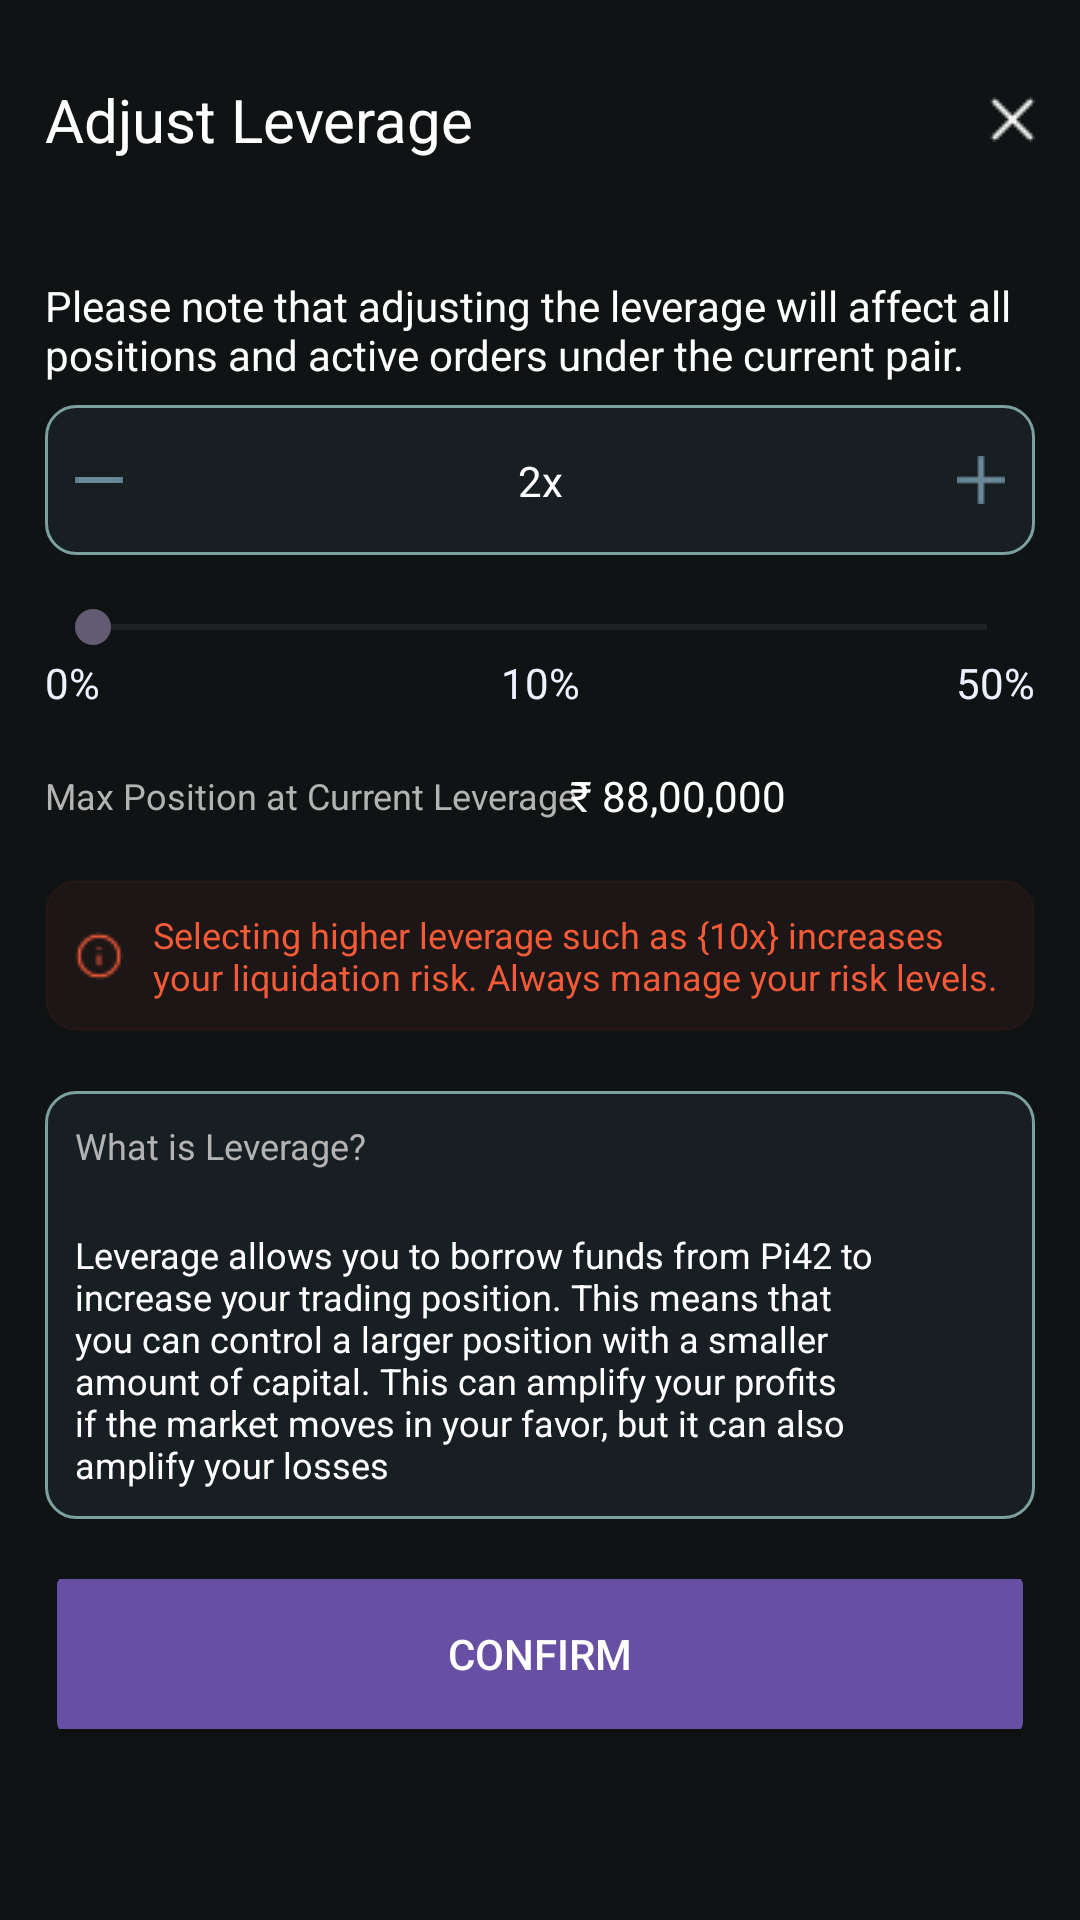

Android layout source for this screen:
<!-- AndroidManifest.xml: application theme Theme.ProfitLossApp -->
<!-- res/layout/adjust_leverage.xml -->
<?xml version="1.0" encoding="utf-8"?>
<androidx.constraintlayout.widget.ConstraintLayout xmlns:android="http://schemas.android.com/apk/res/android"
    xmlns:app="http://schemas.android.com/apk/res-auto"
    xmlns:tools="http://schemas.android.com/tools"
    android:layout_width="match_parent"
    android:layout_height="match_parent"
    android:background="#101314"
    android:padding="15dp">

    <TextView
        android:id="@+id/tv_cross"
        android:layout_width="match_parent"
        android:layout_height="50dp"
        android:drawableEnd="@drawable/cross_icon"
        android:gravity="center|fill"
        android:text="Adjust Leverage"
        android:textColor="@color/white"
        android:textSize="20sp"
        app:layout_constraintEnd_toEndOf="parent"
        app:layout_constraintStart_toStartOf="parent"
        app:layout_constraintTop_toTopOf="parent" />

    <TextView
        android:id="@+id/tv_note1"
        android:layout_width="match_parent"
        android:layout_height="50dp"
        android:layout_marginTop="20dp"
        android:gravity="center|fill"
        android:text="Please note that adjusting the leverage will affect all positions and active orders under the current pair."
        android:textColor="@color/white"
        app:layout_constraintEnd_toEndOf="parent"
        app:layout_constraintStart_toStartOf="parent"
        app:layout_constraintTop_toBottomOf="@+id/tv_cross" />

    <androidx.constraintlayout.widget.ConstraintLayout
        android:id="@+id/cl_realize_amt"
        android:layout_width="0dp"
        android:layout_height="50dp"
        android:background="@drawable/bg_tv_fill_border"
        android:padding="10dp"
        app:layout_constraintEnd_toEndOf="parent"
        app:layout_constraintStart_toStartOf="parent"
        app:layout_constraintTop_toBottomOf="@+id/tv_note1">

        <ImageView
            android:id="@+id/imgBtnMinusAdjustLev"
            android:layout_width="wrap_content"
            android:layout_height="wrap_content"
            android:clickable="true"
            android:contentDescription="Minus to adjust leverage"
            android:focusable="true"
            android:src="@drawable/minus"
            app:layout_constraintBottom_toBottomOf="parent"
            app:layout_constraintStart_toStartOf="parent"
            app:layout_constraintTop_toTopOf="parent" />

        <TextView
            android:id="@+id/tv_rupelogo"
            android:layout_width="wrap_content"
            android:layout_height="wrap_content"
            android:gravity="center"
            android:text="2x"
            android:textColor="@color/white"
            android:textSize="14sp"
            app:layout_constraintBottom_toBottomOf="parent"
            app:layout_constraintEnd_toEndOf="parent"
            app:layout_constraintStart_toStartOf="parent"
            app:layout_constraintTop_toTopOf="parent" />

        <ImageView
            android:id="@+id/imgBtnPlusAdjustLev"
            android:layout_width="wrap_content"
            android:layout_height="wrap_content"
            android:clickable="true"
            android:contentDescription="Plus to adjust leverage"
            android:focusable="true"
            android:src="@drawable/plus"
            app:layout_constraintBottom_toBottomOf="parent"
            app:layout_constraintEnd_toEndOf="parent"
            app:layout_constraintTop_toTopOf="parent" />

    </androidx.constraintlayout.widget.ConstraintLayout>

    <SeekBar
        android:id="@+id/seekBar_adjust_leverage"
        android:layout_width="0dp"
        android:layout_height="wrap_content"
        android:layout_marginTop="15dp"
        android:max="50"
        android:progress="0"
        android:outlineSpotShadowColor="@color/white"
        app:layout_constraintEnd_toEndOf="@+id/cl_realize_amt"
        app:layout_constraintStart_toStartOf="@+id/cl_realize_amt"
        app:layout_constraintTop_toBottomOf="@+id/cl_realize_amt" />

    <TextView
        android:id="@+id/tv_0percent"
        android:layout_width="wrap_content"
        android:layout_height="wrap_content"
        android:text="0%"
        android:textColor="#EBF1FF"
        android:textSize="14sp"
        app:layout_constraintStart_toStartOf="@+id/seekBar_adjust_leverage"
        app:layout_constraintTop_toBottomOf="@+id/seekBar_adjust_leverage" />

    <TextView
        android:id="@+id/tv_10percent"
        android:layout_width="wrap_content"
        android:layout_height="wrap_content"
        android:text="10%"
        android:textColor="#EBF1FF"
        android:textSize="14sp"
        app:layout_constraintEnd_toEndOf="@+id/seekBar_adjust_leverage"
        app:layout_constraintStart_toStartOf="@+id/seekBar_adjust_leverage"
        app:layout_constraintTop_toBottomOf="@+id/seekBar_adjust_leverage" />

    <TextView
        android:id="@+id/tv_50percent"
        android:layout_width="wrap_content"
        android:layout_height="wrap_content"
        android:text="50%"
        android:textColor="#EBF1FF"
        android:textSize="14sp"
        app:layout_constraintEnd_toEndOf="@+id/seekBar_adjust_leverage"
        app:layout_constraintTop_toTopOf="@+id/tv_10percent" />


    <TextView
        android:id="@+id/tv_maxPositnCurntLev"
        android:layout_width="204dp"
        android:layout_height="wrap_content"
        android:layout_marginTop="20dp"
        android:text="Max Position at Current Leverage"
        android:textColor="#B3B3B3"
        android:textSize="12sp"
        app:layout_constraintStart_toStartOf="parent"
        app:layout_constraintTop_toBottomOf="@+id/tv_50percent" />

    <TextView
        android:id="@+id/tv_maxPositnCurntLevAmt"
        android:layout_width="204dp"
        android:layout_height="wrap_content"
        android:layout_marginStart="20dp"
        android:text="₹ 88,00,000"
        android:textColor="@color/white"
        android:textSize="14sp"
        app:layout_constraintBottom_toBottomOf="@+id/tv_maxPositnCurntLev"
        app:layout_constraintEnd_toEndOf="parent"
        app:layout_constraintStart_toEndOf="@+id/tv_maxPositnCurntLev"
        app:layout_constraintTop_toTopOf="@+id/tv_maxPositnCurntLev" />

    <androidx.constraintlayout.widget.ConstraintLayout
        android:id="@+id/cl_what_lev"
        android:layout_width="0dp"
        android:layout_height="wrap_content"
        android:background="@drawable/bg_tv_fill_border"
        android:padding="10dp"
        android:layout_marginTop="20dp"
        app:layout_constraintEnd_toEndOf="parent"
        app:layout_constraintStart_toStartOf="parent"
        app:layout_constraintTop_toBottomOf="@+id/cl_wrning_lev_select">

        <TextView
            android:id="@+id/tv_whtLeverage"
            android:layout_width="204dp"
            android:layout_height="wrap_content"
            android:text="What is Leverage?"
            android:textColor="#B3B3B3"
            android:textSize="12sp"
            app:layout_constraintStart_toStartOf="parent"
            app:layout_constraintTop_toTopOf="parent" />

        <ImageView
            android:id="@+id/imgBtnDropDown"
            android:layout_width="wrap_content"
            android:layout_height="wrap_content"
            android:src="@drawable/baseline_arrow_drop_down_24"
            app:layout_constraintBottom_toBottomOf="@+id/tv_whtLeverage"
            app:layout_constraintEnd_toEndOf="parent"
            app:layout_constraintTop_toTopOf="@+id/tv_whtLeverage" />

        <TextView
            android:id="@+id/tv_whtLeverageBody"
            android:layout_width="0dp"
            android:layout_height="wrap_content"
            android:layout_marginTop="20dp"
            android:layout_marginEnd="40dp"
            android:text="Leverage allows you to borrow funds from Pi42 to increase your trading position. This means that you can control a larger position with a smaller amount of capital. This can amplify your profits if the market moves in your favor, but it can also amplify your losses"
            android:textColor="@color/white"
            android:textSize="12sp"
            app:layout_constraintBottom_toBottomOf="parent"
            app:layout_constraintEnd_toEndOf="parent"
            app:layout_constraintStart_toStartOf="parent"
            app:layout_constraintTop_toBottomOf="@+id/tv_whtLeverage" />

    </androidx.constraintlayout.widget.ConstraintLayout>

    <Button
        android:id="@+id/btnConfirm"
        android:layout_width="0dp"
        android:layout_height="50dp"
        android:textColor="@color/white"
        android:text="Confirm"
        android:theme="@style/solid_button"
        android:layout_marginTop="20dp"
        app:layout_constraintEnd_toEndOf="parent"
        app:layout_constraintStart_toStartOf="parent"
        app:layout_constraintTop_toBottomOf="@+id/cl_what_lev" />

    <androidx.constraintlayout.widget.ConstraintLayout
        android:id="@+id/cl_wrning_lev_select"
        android:layout_width="0dp"
        android:layout_height="wrap_content"
        android:layout_marginTop="20dp"
        android:background="@drawable/bg_tv_fill_wrning"
        android:padding="10dp"
        app:layout_constraintEnd_toEndOf="parent"
        app:layout_constraintStart_toStartOf="parent"
        app:layout_constraintTop_toBottomOf="@+id/tv_maxPositnCurntLev">

        <ImageView
            android:id="@+id/imgI_icon"
            android:layout_width="wrap_content"
            android:layout_height="wrap_content"
            android:src="@drawable/i_icon"
            app:layout_constraintBottom_toBottomOf="@+id/tv_set_high_lev"
            app:layout_constraintStart_toStartOf="parent"
            app:layout_constraintTop_toTopOf="@+id/tv_set_high_lev" />

        <TextView
            android:id="@+id/tv_set_high_lev"
            android:layout_width="0dp"
            android:layout_height="wrap_content"
            android:text="Selecting higher leverage such as {10x} increases your liquidation risk. Always manage your risk levels."
            android:textColor="#F35A38"
            android:textSize="12sp"
            android:layout_marginStart="10dp"
            app:layout_constraintBottom_toBottomOf="parent"
            app:layout_constraintEnd_toEndOf="parent"
            app:layout_constraintStart_toEndOf="@+id/imgI_icon"
            app:layout_constraintTop_toTopOf="parent" />

    </androidx.constraintlayout.widget.ConstraintLayout>

</androidx.constraintlayout.widget.ConstraintLayout>
<!-- resources referenced by this layout -->
<resources>
  <!-- drawable bg_tv_fill_border (drawable) -->
  <?xml version="1.0" encoding="utf-8"?>
  <shape xmlns:android="http://schemas.android.com/apk/res/android">
      <corners
          android:bottomLeftRadius="10dp"
          android:bottomRightRadius="10dp"
          android:topLeftRadius="10dp"
          android:topRightRadius="10dp" />
      <solid android:color="#181F23"/>
      <stroke
          android:width="1dp"
          android:color="#7CA09D"/>
  </shape>
  <!-- drawable bg_tv_fill_wrning (drawable) -->
  <?xml version="1.0" encoding="utf-8"?>
  <shape xmlns:android="http://schemas.android.com/apk/res/android">
      <corners
          android:bottomLeftRadius="10dp"
          android:bottomRightRadius="10dp"
          android:topLeftRadius="10dp"
          android:topRightRadius="10dp" />
      <solid android:color="#0DF35A38"/>
      <stroke
          android:width="1dp"
          android:color="#0DF35A38"/>
  </shape>
  <!-- drawable cross_icon: png bitmap (drawable, 215 bytes) -->
  <!-- drawable i_icon: png bitmap (drawable, 522 bytes) -->
  <!-- drawable minus: png bitmap (drawable, 141 bytes) -->
  <!-- drawable plus: png bitmap (drawable, 185 bytes) -->
  <style name="solid_button" parent="Widget.MaterialComponents.Button">
          <item name="android:height">?attr/actionBarSize</item>
          <item name="android:textColor">@color/white</item>
          <item name="android:radius">2dp</item>
          <item name="android:buttonCornerRadius" tools:ignore="NewApi">3dp</item>
          <item name="android:backgroundTint">#437EFF</item>
          <item name="textAllCaps">true</item>
      </style>
  <style name="Theme.ProfitLossApp" parent="Base.Theme.ProfitLossApp" />
  <style name="Base.Theme.ProfitLossApp" parent="Theme.Material3.DayNight.NoActionBar">
          
          
  
      </style>
  <!-- not gathered from this repository: default colours our renderer supplied (Android Studio template values) -->
  <color name="white">#FFFFFFFF</color>
</resources>
